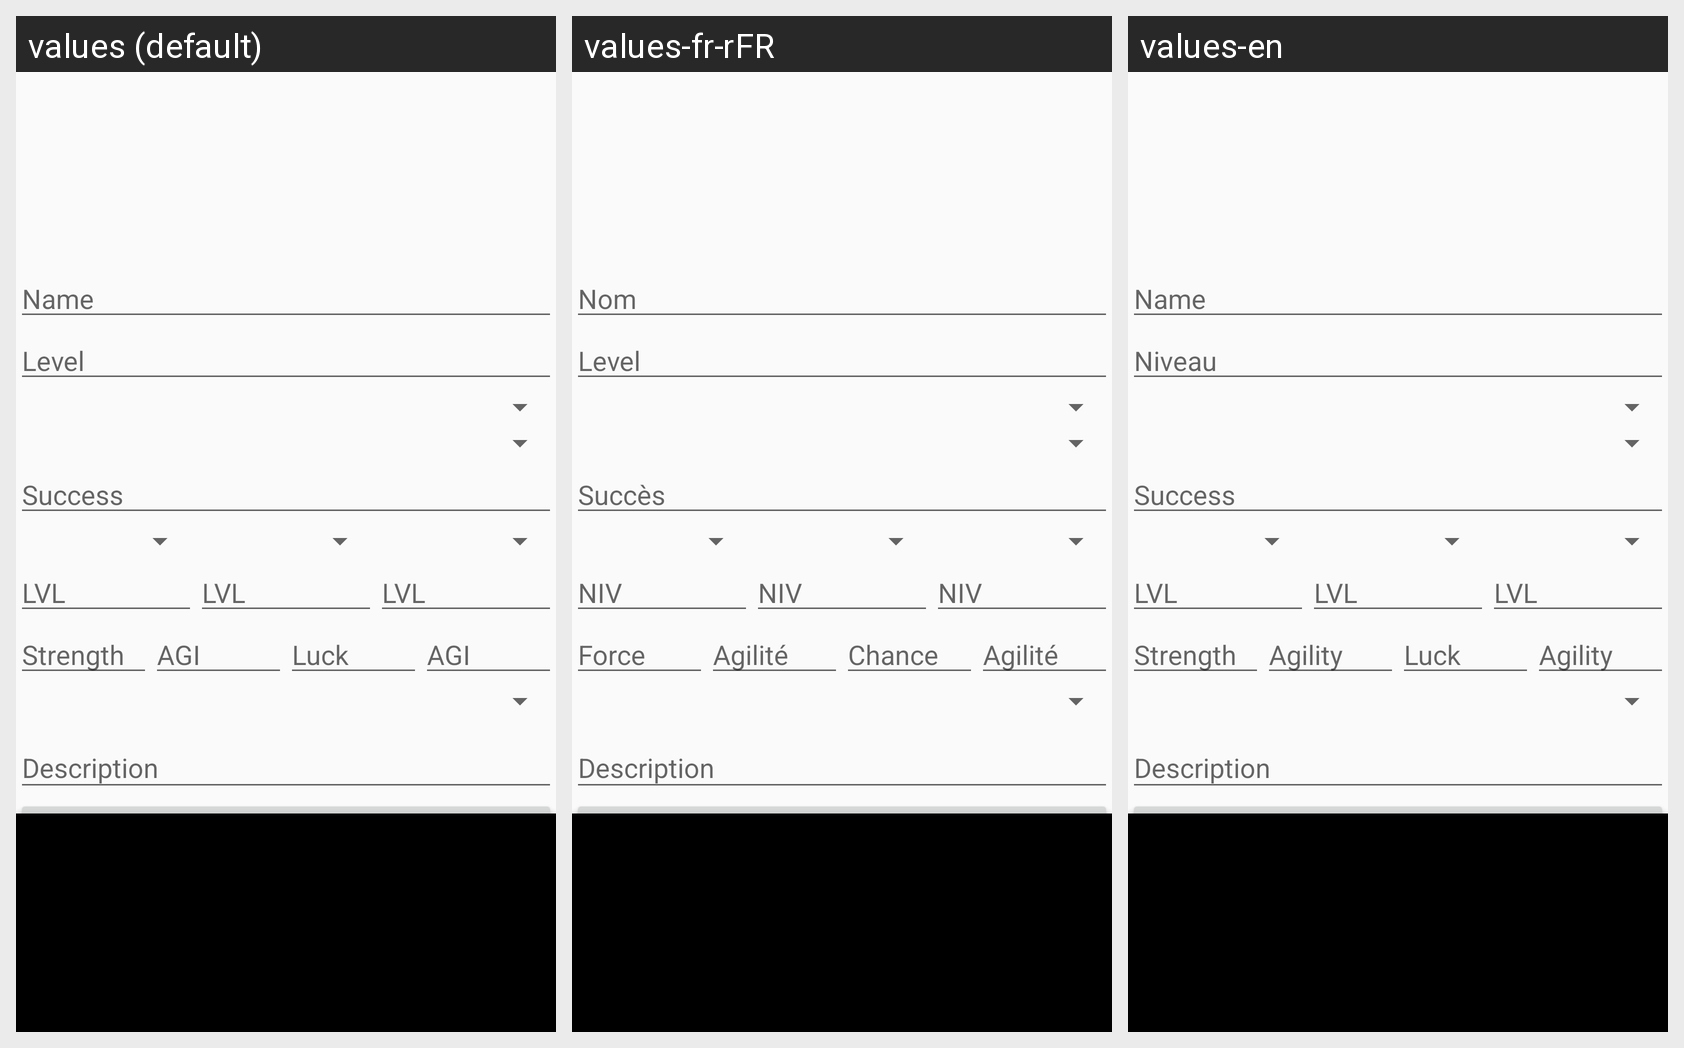

Locale-by-locale string values for the Android screen shown in this grid:
Android screen res/layout/activity_create_perso.xml rendered under 3 locales, left to right: values (default), values-fr-rFR, values-en. Device: Nexus 5 (rendered at 1080×1920; each locale shown at half size, 540×960, under a caption strip naming it); theme AppTheme.
Strings drawn on this screen, with the default value and each locale's value (text and hints the layout hard-codes, and strings that could not be matched under every locale, appear in the picture but are not listed):

cname
  values: Name
  values-fr-rFR: Nom
  values-en: Name

clvl
  values: Level
  values-fr-rFR: Level
  values-en: Niveau

succ
  values: Success
  values-fr-rFR: Succès
  values-en: Success

jlvl
  values: LVL
  values-fr-rFR: NIV
  values-en: LVL

carstr
  values: Strength
  values-fr-rFR: Force
  values-en: Strength

caragi
  values: AGI
  values-fr-rFR: Agilité
  values-en: Agility 

carluk
  values: Luck
  values-fr-rFR: Chance
  values-en: Luck

descr
  values: Description
  values-fr-rFR: Description
  values-en: Description
